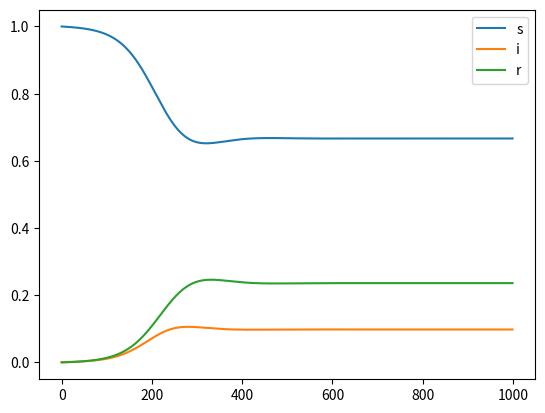
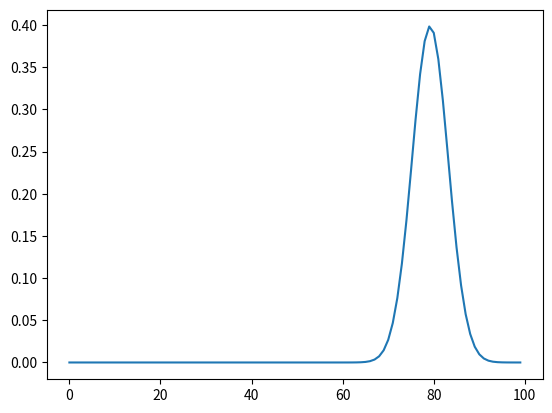
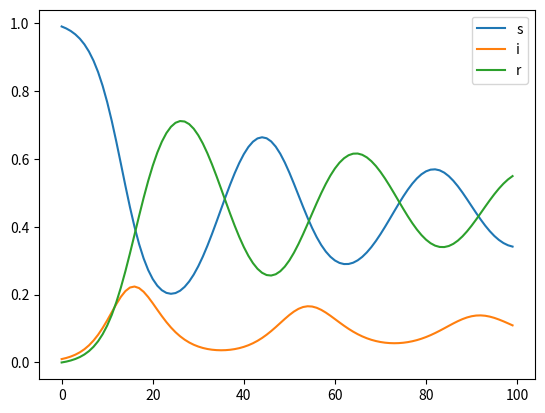

Python code for these plots, in order: (Note: this script raises an exception after producing the figures.)
#!/usr/bin/env python3
# -*- coding: utf-8 -*-
"""
Created on Mon Sep 19 09:45:58 2022

@author: do0236li
"""


import numpy as np
import matplotlib.pyplot as plt


import scipy.stats as stats 
##### without interpolation #####
def f_SIR(y, t, l=1, beta=1.5, gamma=1):
    pre = y[-l:,1]
    integro = sum(pre*dist[-l:,0]*dt)
    
    S, I, R = y[-1]
    
    dSdt = -beta * S * I + integro
    dIdt = beta * S * I - gamma * I
    dRdt = gamma * I - integro
    return np.array([[dSdt, dIdt, dRdt]])


length = 1000
t = np.linspace(0., 50., length)
dt = t[1]-t[0]

dist = stats.gamma.pdf(t, a=2, scale=1.2)
dist = dist[::-1].reshape(-1,1)
# dist = dist*dt

# plt.figure()
# plt.plot(dist)


beta, gamma = 1.5, 1
batch = 10
SIR_batch = np.zeros([batch, length, 3])
for j in range(batch):
    SIR_f = np.zeros([length,3])
    S0 = np.random.rand()*.2+.8  # S0 in [0.8, 1]
    I0 = np.random.rand()*.05    # I0 in [ 0 , 0.05]
    R0 = 1-S0-I0
    SIR_f[0,:] = np.array([[1, 0.001, 0]])
    # SIR_f[0,:] = np.array([[S0, I0, R0]])
    
    for i in range(length-1):
        SIR_f[[i+1]] = SIR_f[[i]] + f_SIR(SIR_f[:i+1,:], t, i+1, beta, gamma)*dt
    
    # SIR_batch.append(SIR_f)
    SIR_batch[j,...] = SIR_f
# SIR_batch = np.array(SIR_batch)

plt.figure()
plt.plot(SIR_batch[0], label=['s','i','r'])
plt.legend()

# np.save('./data/train_sir_l.npy', SIR_batch)
# np.save('./data/dist_l.npy', dist)








##### with interpolation #####

from scipy.interpolate import interp1d, UnivariateSpline, Rbf
from functools import partial
import scipy.stats as stats 
import numpy as np 
import matplotlib.pyplot as plt

def integrate_real(pre, t, K):
    interp_y = interp1d(t, pre, kind='slinear')

    new_dt = 0.005
    new_t = np.arange(0, t[-1], new_dt)
    new_y = interp_y(new_t)
    new_gamma = K(new_t)[::-1]
    return sum(new_y*new_gamma)*new_dt


def integrate(pre, t, dist):
    interp_y = interp1d(t, pre, kind='slinear')

    new_dt = 0.005
    new_t = np.arange(0, t[-1], new_dt)
    new_y = interp_y(new_t)
    new_gamma = interp_gamma(new_t)[::-1]
    return sum(new_y*new_gamma)*new_dt


def f_SIR(y, t, dt, beta=1.5, gamma=1):
    pre = y[:,1]
    
    pre = np.r_[pre, pre[-1]]
    t = np.r_[t,t[-1]+dt]
    # integro = integrate(pre, t, dist)
    integro = integrate_real(pre, t, K)
    
    S, I, R = y[-1]
    
    dSdt = -beta * S * I + integro
    dIdt = beta * S * I - gamma * I
    dRdt = gamma * I - integro
    return np.array([[dSdt, dIdt, dRdt]])



def Norm(t, loc, scale):
    return stats.norm.pdf(t, loc=loc, scale=scale)

def Gamma(t, a, scale):
    return stats.gamma.pdf(t, a=a, scale=scale)

Erlang = False

if Erlang==True:
    ##### Erlang distribution #####
    length = 1000
    end = 15
    t = np.linspace(0., end, length)
    dt = t[1]-t[0]
    K = partial(Gamma, a=2, scale=1.2)
    
    beta, gamma = 2, 1

else:
    ##### Gaussian distribution #####
    length = 100
    end = 25
    t = np.linspace(0., end, length)
    dt = t[1]-t[0]
    K = partial(Norm, loc=5, scale=1)

    beta, gamma = 2.3, 1

t_fix = np.linspace(0., end, length)
dist = K(t_fix)[::-1]
interp_gamma = interp1d(t_fix, dist, kind='slinear')

plt.figure()
plt.plot(dist)



# def normal_dist(x, sigma=1, mu=0):
#     return 1/(sigma*(2*np.pi)**.5)*np.exp(-1/2*(x-mu)**2/sigma**2)
# plt.figure()
# plt.plot(normal_dist(t, sigma=1, mu=5))


batch = 1
SIR_batch = np.zeros([batch, length, 3])
for j in range(batch):
    SIR_f = np.zeros([length,3])
    # S0 = np.random.rand()*.2+.8  # S0 in [0.8, 1]
    # I0 = np.random.rand()*.05    # I0 in [ 0 , 0.05]
    # R0 = 1-S0-I0
    S0, I0, R0 = .99, 0.01, 0
    SIR_f[0,:] = np.array([[S0, I0, R0]])
    
    for i in range(SIR_f.shape[0]-1):
        SIR_f[[i+1]] = SIR_f[[i]] + f_SIR(SIR_f[:i+1,:], t[:i+1], dt, beta, gamma)*dt
    
    SIR_batch[j,...] = SIR_f

plt.figure()
plt.plot(SIR_batch[0], label=['s','i','r'])
plt.legend()

if Erlang==True:
    np.save('./data/train_sir_l.npy', SIR_batch)
    np.save('./data/dist_l.npy', dist)
else:
    np.save('./data/train_sir_l_norm.npy', SIR_batch)
    np.save('./data/dist_l_norm.npy', dist)











